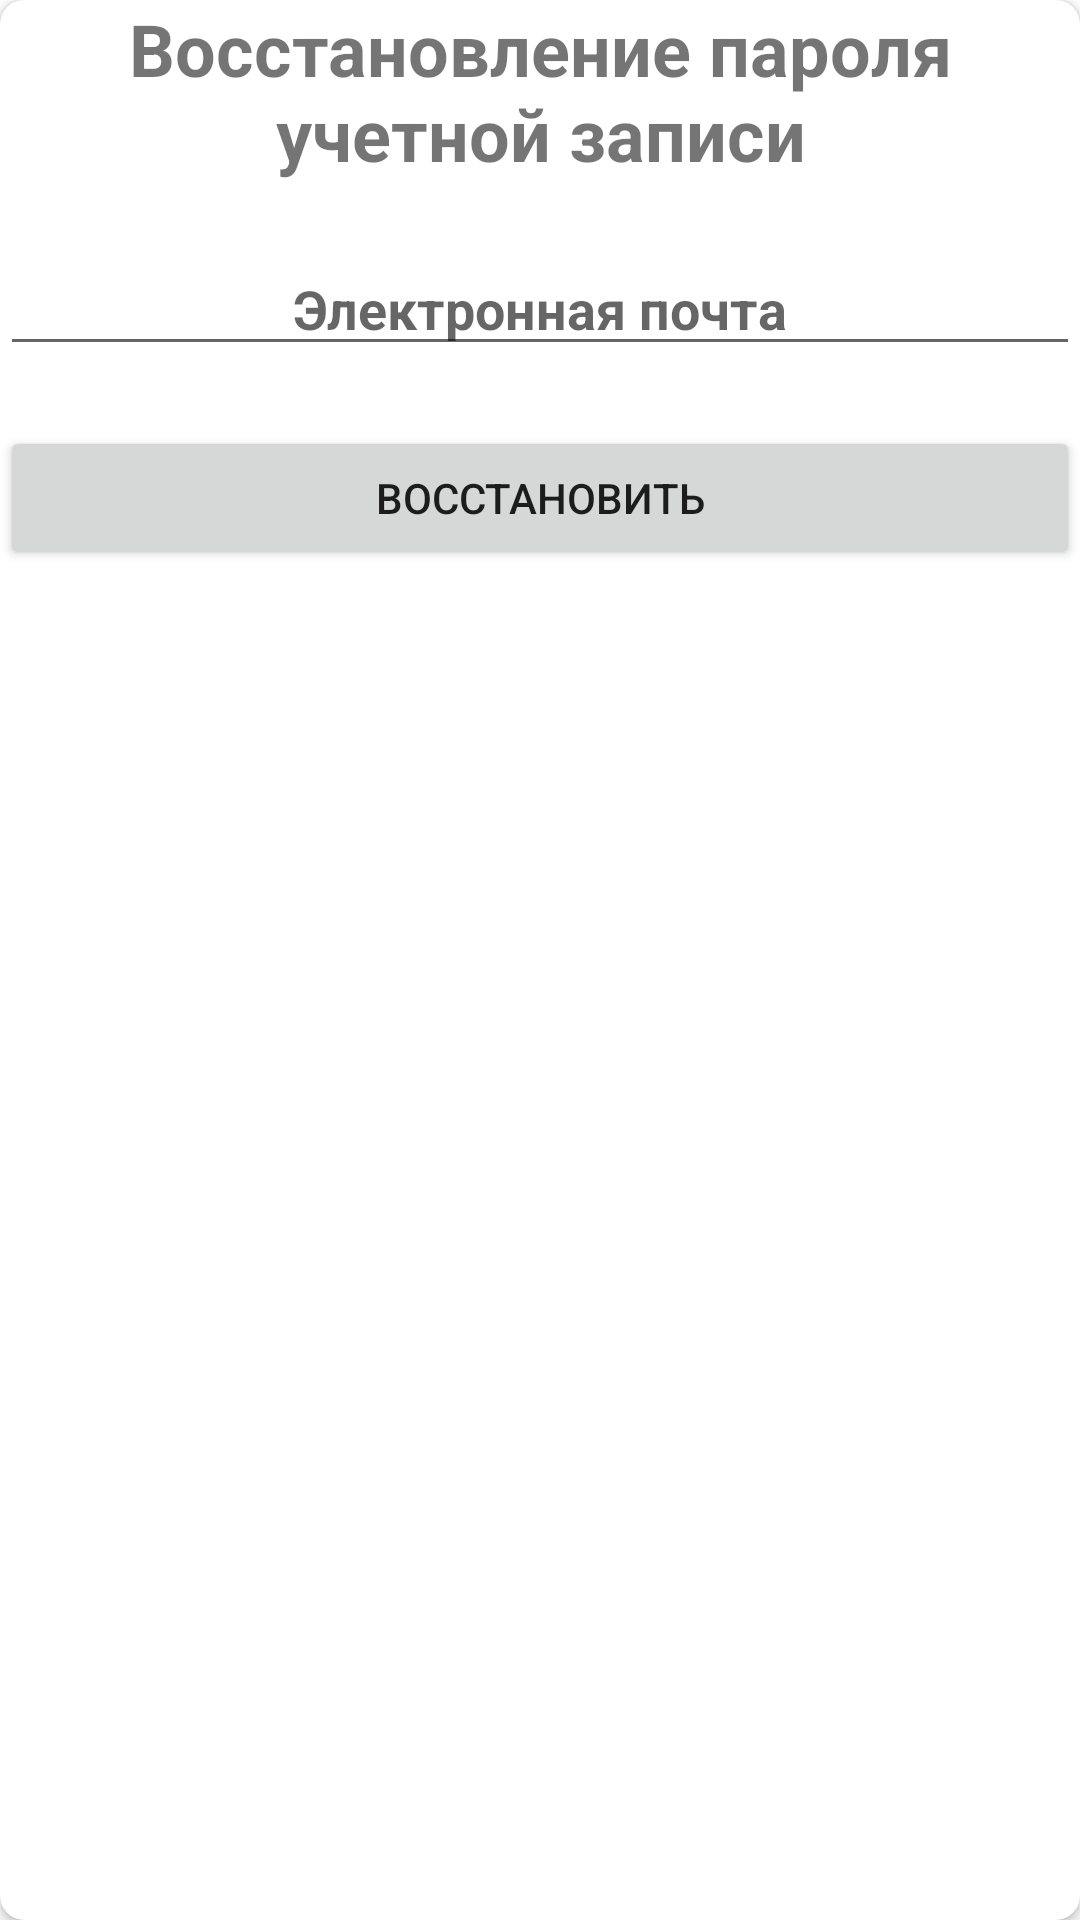

Reconstruct the res/layout file that produces this screen, plus the resources it refers to.
<!-- AndroidManifest.xml: application theme Theme.LunchBox -->
<!-- res/layout/activity_access_recovery.xml -->
<?xml version="1.0" encoding="utf-8"?>
<androidx.cardview.widget.CardView
    xmlns:android="http://schemas.android.com/apk/res/android"
    xmlns:app="http://schemas.android.com/apk/res-auto"
    xmlns:tools="http://schemas.android.com/tools"
    android:id="@+id/main_content_container"
    android:layout_width="match_parent"
    android:layout_height="wrap_content"
    android:layout_margin="8dp"
    android:layout_gravity="center"
    android:background="@color/white"
    app:cardCornerRadius="8dp"
    tools:context=".AccessRecoveryActivity">

    <LinearLayout
        android:layout_width="match_parent"
        android:layout_height="wrap_content"
        android:orientation="vertical"
        android:layout_weight="50"
        android:weightSum="100">

        <TextView
            android:layout_width="match_parent"
            android:layout_height="wrap_content"
            android:text="Восстановление пароля учетной записи"
            android:gravity="center"
            android:textStyle="bold"
            android:textSize="24dp">
        </TextView>

        <Space
            android:layout_width="wrap_content"
            android:layout_height="20dp"/>


        <EditText
            android:id="@+id/email"
            android:hint="Электронная почта"
            android:textSize="18dp"
            android:textStyle="bold"
            android:gravity="center"
            android:autoLink="email"
            android:layout_width="match_parent"
            android:layout_height="wrap_content">

        </EditText>
        <Space
            android:layout_width="wrap_content"
            android:layout_height="20dp"/>

        <Button
            android:layout_width="match_parent"
            android:layout_height="wrap_content"
            android:gravity="center"
            android:scaleType="fitXY"
            android:adjustViewBounds="false"
            android:text="Восстановить"
            android:id="@+id/send_email">

        </Button>

    </LinearLayout>

</androidx.cardview.widget.CardView>
<!-- resources referenced by this layout -->
<resources>
  <style name="Theme.LunchBox" parent="Theme.MaterialComponents.DayNight.DarkActionBar">
          
          <item name="colorPrimary">@color/purple_500</item>
          <item name="colorPrimaryVariant">@color/purple_700</item>
          <item name="colorOnPrimary">@color/white</item>
          
          <item name="colorSecondary">@color/teal_200</item>
          <item name="colorSecondaryVariant">@color/teal_700</item>
          <item name="colorOnSecondary">@color/black</item>
          
          <item name="android:statusBarColor" tools:targetApi="l">?attr/colorPrimaryVariant</item>
          
      </style>
  <!-- not gathered from this repository: default colours our renderer supplied (Android Studio template values) -->
  <color name="purple_500">#FF6200EE</color>
  <color name="purple_700">#FF3700B3</color>
  <color name="teal_200">#FF03DAC5</color>
  <color name="teal_700">#FF018786</color>
  <color name="black">#FF000000</color>
  <color name="white">#FFFFFFFF</color>
</resources>
